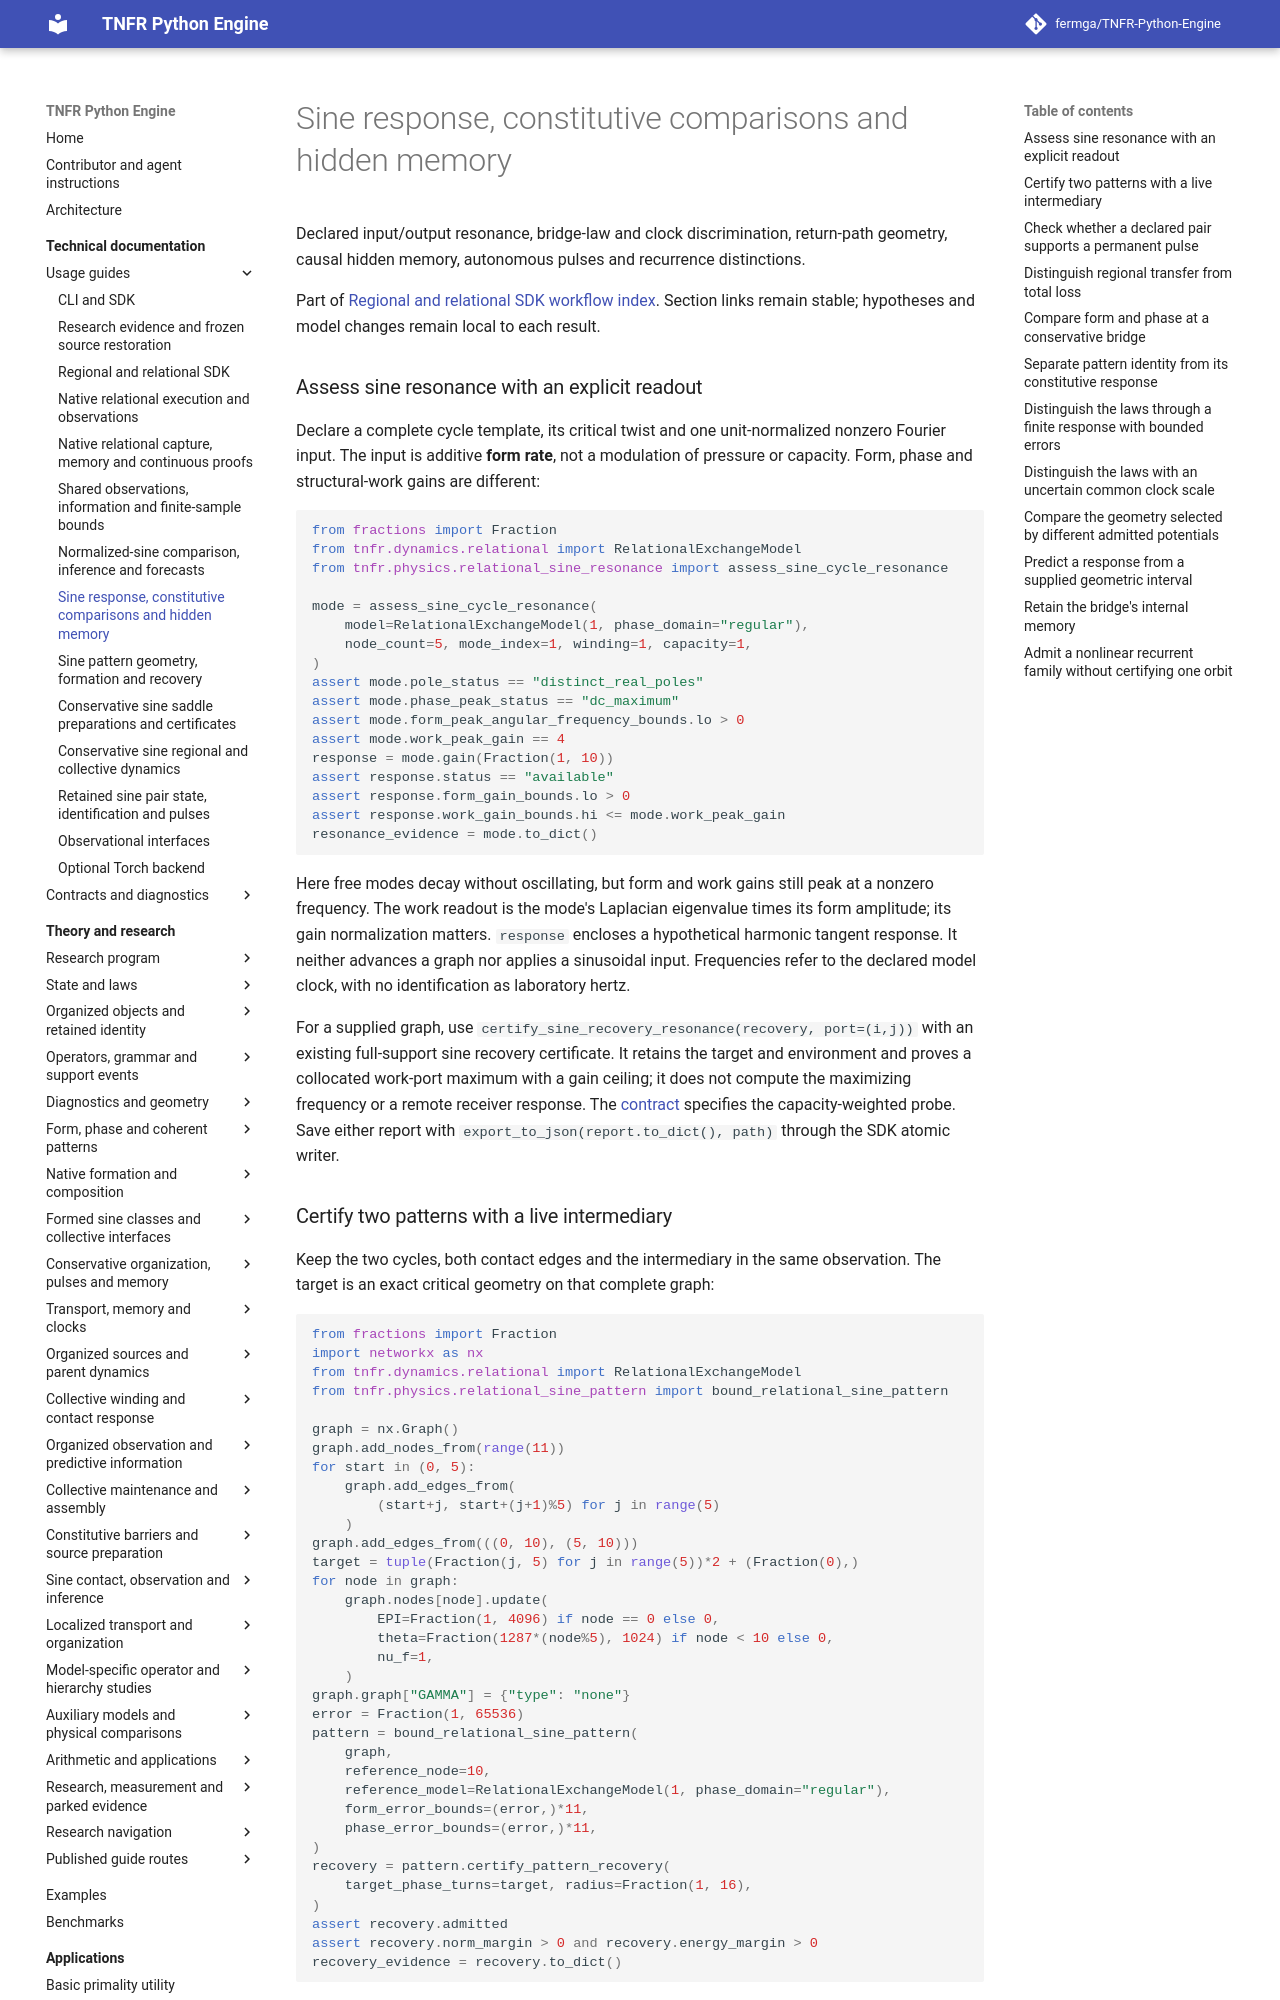

repository: fermga/TNFR-Python-Engine · page: docs/guides/relational/SINE_RESPONSE_AND_MEMORY/index.html · generator: mkdocs

# Sine response, constitutive comparisons and hidden memory

Declared input/output resonance, bridge-law and clock discrimination, return-path geometry, causal hidden memory, autonomous pulses and recurrence distinctions.

Part of [Regional and relational SDK workflow index](../REGIONAL_AND_RELATIONAL.md). Section links remain stable; hypotheses and model changes remain local to each result.

<a id="assess-sine-resonance"></a>
### Assess sine resonance with an explicit readout

Declare a complete cycle template, its critical twist and one unit-normalized
nonzero Fourier input. The input is additive **form rate**, not a modulation
of pressure or capacity. Form, phase and structural-work gains are different:

```python
from fractions import Fraction
from tnfr.dynamics.relational import RelationalExchangeModel
from tnfr.physics.relational_sine_resonance import assess_sine_cycle_resonance

mode = assess_sine_cycle_resonance(
    model=RelationalExchangeModel(1, phase_domain="regular"),
    node_count=5, mode_index=1, winding=1, capacity=1,
)
assert mode.pole_status == "distinct_real_poles"
assert mode.phase_peak_status == "dc_maximum"
assert mode.form_peak_angular_frequency_bounds.lo > 0
assert mode.work_peak_gain == 4
response = mode.gain(Fraction(1, 10))
assert response.status == "available"
assert response.form_gain_bounds.lo > 0
assert response.work_gain_bounds.hi <= mode.work_peak_gain
resonance_evidence = mode.to_dict()
```

Here free modes decay without oscillating, but form and work gains still
peak at a nonzero frequency. The work readout is the mode's Laplacian
eigenvalue times its form amplitude; its gain normalization matters.
`response` encloses a hypothetical harmonic tangent response. It neither
advances a graph nor applies a sinusoidal input. Frequencies refer to the
declared model clock, with no identification as laboratory hertz.

For a supplied graph, use `certify_sine_recovery_resonance(recovery, port=(i,j))`
with an existing full-support sine recovery certificate. It retains the target
and environment and proves a collocated work-port maximum with a gain ceiling;
it does not compute the maximizing frequency or a remote receiver response.
The [contract](../../contracts/relational/SINE_RESPONSE_AND_MEMORY.md#sine-resonance) specifies
the capacity-weighted probe. Save either report with
`export_to_json(report.to_dict(), path)` through the SDK atomic writer.
